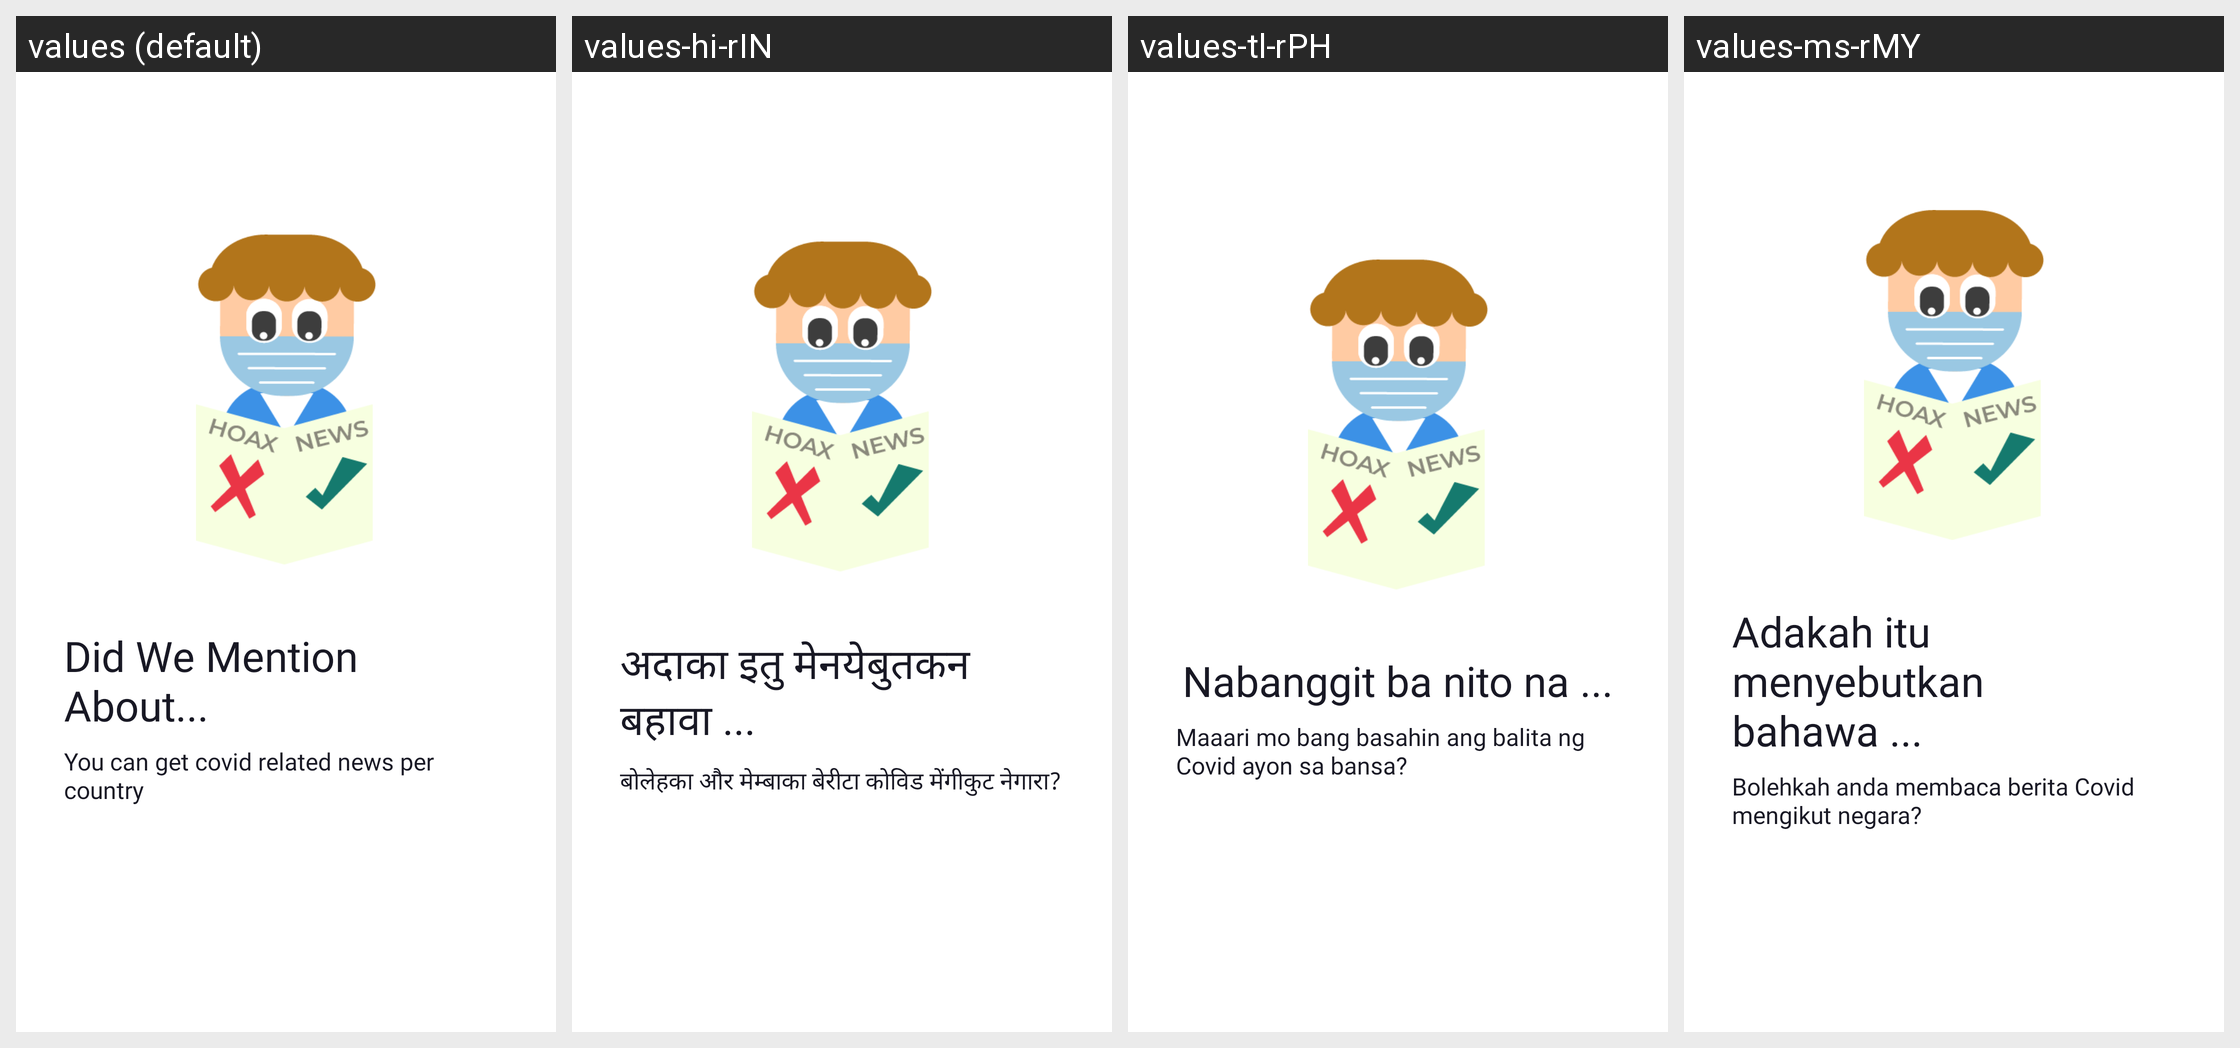

Here is an Android app screen in its default locale and in the app's own translations. Write out the translated-string differences for the strings that appear on this screen.
Android screen res/layout/fragment_onboarding3.xml rendered under 4 locales, left to right: values (default), values-hi-rIN, values-tl-rPH, values-ms-rMY. Device: Nexus 5 (rendered at 1080×1920; each locale shown at half size, 540×960, under a caption strip naming it); theme Theme.CovidApp.
Other locales in the repository, not shown: values-in-rID, values-th-rTH, values-zh-rCN.
Strings drawn on this screen, with the default value and each locale's value (text and hints the layout hard-codes, and strings that could not be matched under every locale, appear in the picture but are not listed):

did_we_mention_about
  values: Did We Mention About...
  values-hi-rIN: अदाका इतु मेनयेबुतकन बहावा ...
  values-tl-rPH: Nabanggit ba nito na ...
  values-ms-rMY: Adakah itu menyebutkan bahawa ...

you_can_get_covid_related_news_per_country
  values: You can get covid related news per country
  values-hi-rIN: बोलेहका और मेम्बाका बेरीटा कोविड मेंगीकुट नेगारा?
  values-tl-rPH: Maaari mo bang basahin ang balita ng Covid ayon sa bansa?
  values-ms-rMY: Bolehkah anda membaca berita Covid mengikut negara?
